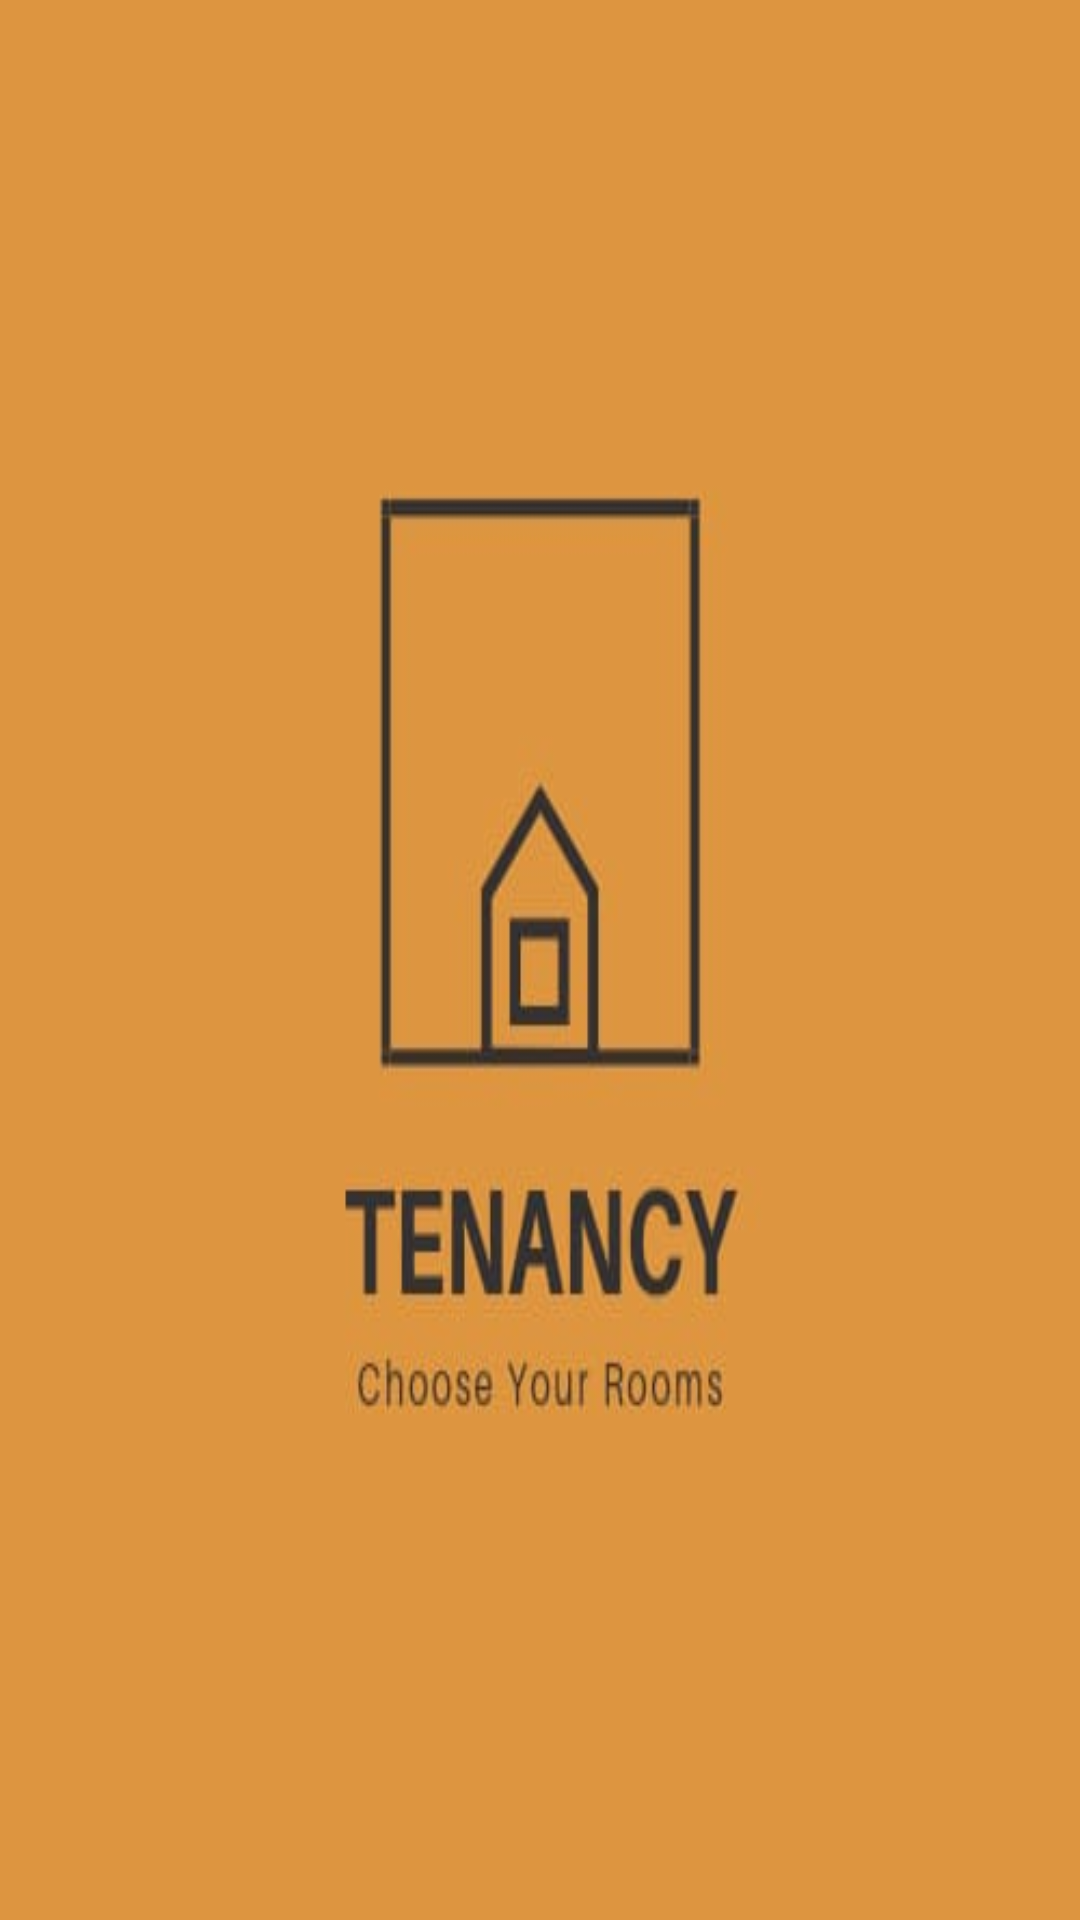

The Android layout XML behind this screen, and the referenced resources:
<!-- AndroidManifest.xml: application theme AppTheme -->
<!-- res/layout/activity_splash_screen.xml -->
<?xml version="1.0" encoding="utf-8"?>
<androidx.constraintlayout.widget.ConstraintLayout xmlns:android="http://schemas.android.com/apk/res/android"
    xmlns:tools="http://schemas.android.com/tools"
    android:layout_width="match_parent"
    android:layout_height="match_parent"
    android:background="@drawable/logoorange"
    tools:context=".SplashScreens.SplashScreen">

</androidx.constraintlayout.widget.ConstraintLayout>
<!-- resources referenced by this layout -->
<resources>
  <!-- drawable logoorange: jpeg bitmap (drawable, 8882 bytes) -->
  <style name="AppTheme" parent="Theme.AppCompat.Light.NoActionBar">
          
          <item name="colorPrimary">@color/buttonColor2</item>
          <item name="colorPrimaryDark">@color/dark</item>
          <item name="colorAccent">@color/buttonColor</item>
      </style>
  <color name="buttonColor2">#E17C5C</color>
  <color name="dark">#EC4611</color>
  <color name="buttonColor">#FA8864</color>
</resources>
